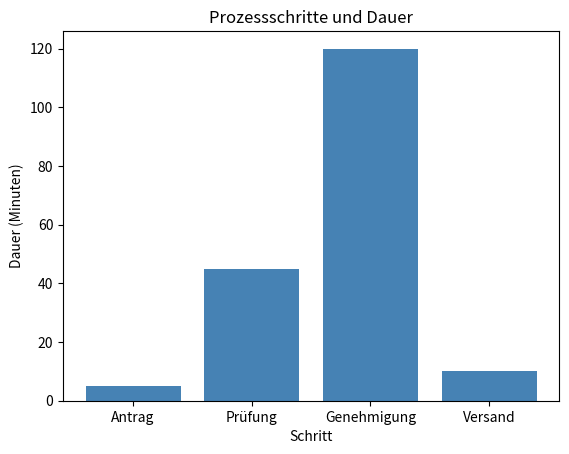

Source code (Python):
import pandas as pd
import matplotlib.pyplot as plt

# Simulierte Daten - Bearbeitungszeiten in Minuten
prozess_daten = {
    "schritt": ["Antrag", "Prüfung", "Genehmigung", "Versand"],
    "dauer_minuten": [5, 45, 120, 10],
    "fehlerrate": [0.02, 0.15, 0.05, 0.01]
}

df = pd.DataFrame(prozess_daten)

# KPI 1 - Gesamtdauer
gesamtdauer = df["dauer_minuten"].sum()
print(f"Gesamtdauer des Prozesses: {gesamtdauer} Minuten")

# KPI 2 - Eingpass finden (längster Schritt)
engpass = df.loc[df["dauer_minuten"].idxmax(), "schritt"]
print(f"Engpass: {engpass}")

# KPI 3 - Durchschnittliche Fehlerrate
avg_fehler = df["fehlerrate"].mean()
print(f"Durchschnittliche Fehlerrate: {avg_fehler:.2%}")

# Visualisierung
plt.bar(df["schritt"], df["dauer_minuten"], color="steelblue")
plt.title("Prozessschritte und Dauer")
plt.xlabel("Schritt")
plt.ylabel("Dauer (Minuten)")
plt.show()
